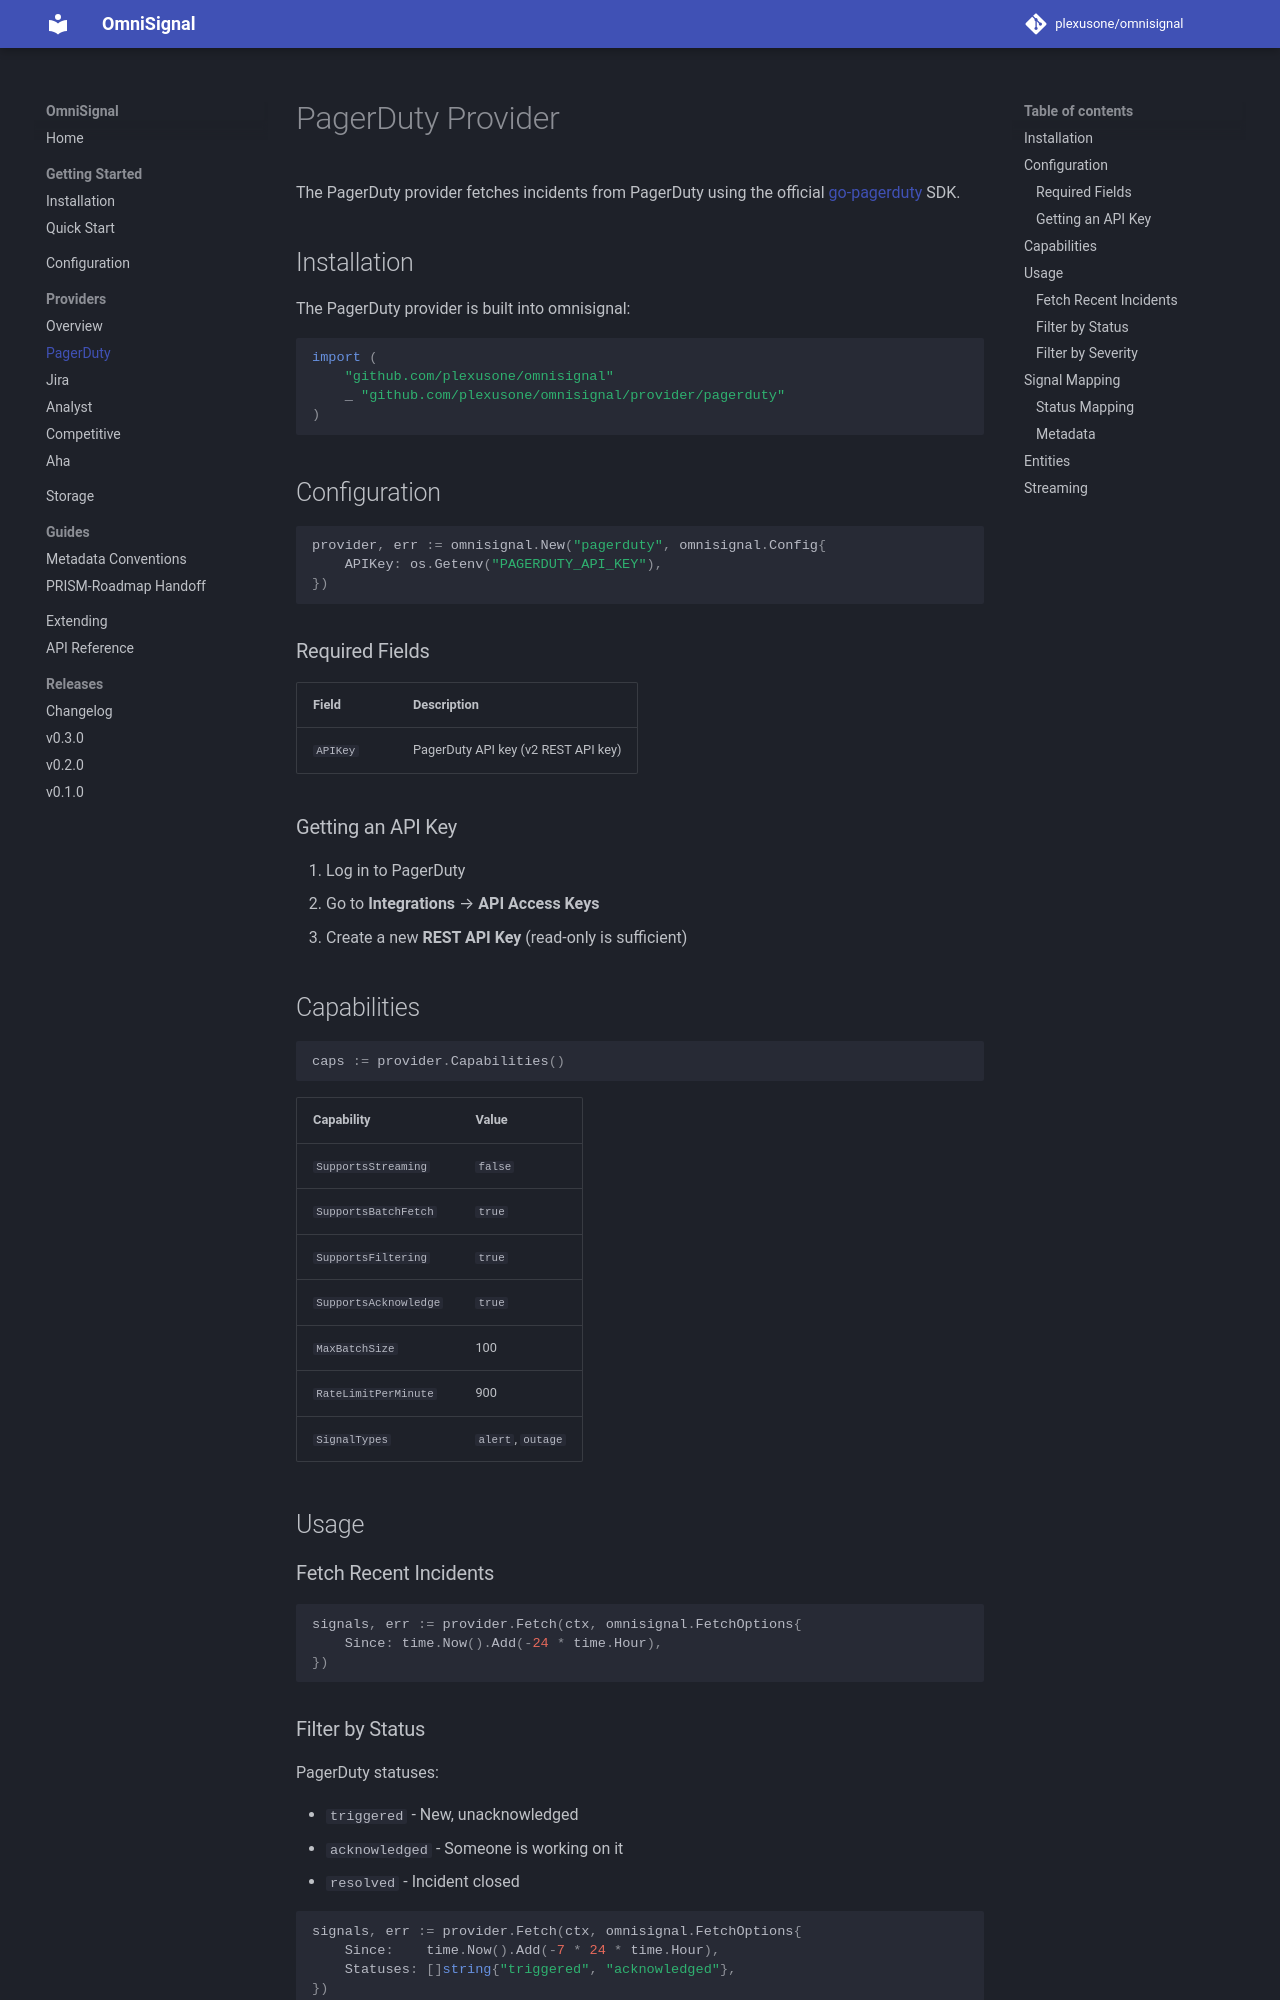

repository: plexusone/omnisignal · page: providers/pagerduty/index.html · generator: mkdocs

# PagerDuty Provider

The PagerDuty provider fetches incidents from PagerDuty using the official [go-pagerduty](https://github.com/PagerDuty/go-pagerduty) SDK.

## Installation

The PagerDuty provider is built into omnisignal:

```go
import (
    "github.com/plexusone/omnisignal"
    _ "github.com/plexusone/omnisignal/provider/pagerduty"
)
```

## Configuration

```go
provider, err := omnisignal.New("pagerduty", omnisignal.Config{
    APIKey: os.Getenv("PAGERDUTY_API_KEY"),
})
```

### Required Fields

| Field | Description |
|-------|-------------|
| `APIKey` | PagerDuty API key (v2 REST API key) |

### Getting an API Key

1. Log in to PagerDuty
2. Go to **Integrations** → **API Access Keys**
3. Create a new **REST API Key** (read-only is sufficient)

## Capabilities

```go
caps := provider.Capabilities()
```

| Capability | Value |
|------------|-------|
| `SupportsStreaming` | `false` |
| `SupportsBatchFetch` | `true` |
| `SupportsFiltering` | `true` |
| `SupportsAcknowledge` | `true` |
| `MaxBatchSize` | 100 |
| `RateLimitPerMinute` | 900 |
| `SignalTypes` | `alert`, `outage` |

## Usage

### Fetch Recent Incidents

```go
signals, err := provider.Fetch(ctx, omnisignal.FetchOptions{
    Since: time.Now().Add(-24 * time.Hour),
})
```

### Filter by Status

PagerDuty statuses:

- `triggered` - New, unacknowledged
- `acknowledged` - Someone is working on it
- `resolved` - Incident closed

```go
signals, err := provider.Fetch(ctx, omnisignal.FetchOptions{
    Since:    time.Now().Add(-7 * 24 * time.Hour),
    Statuses: []string{"triggered", "acknowledged"},
})
```
